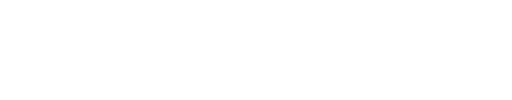
t = 0.00 s
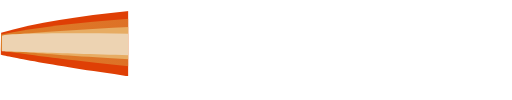
t = 1.25 s
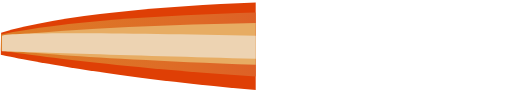
t = 2.50 s
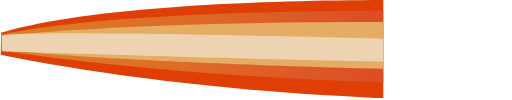
t = 3.75 s
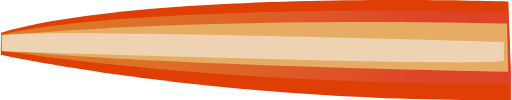
t = 5.00 s

The animated SVG that drew these frames (rendered in a browser with its animation timeline set to each time). Animation: 1 SMIL element (animate=1); one cycle of 5.00 s.

<svg id="Blast" xmlns="http://www.w3.org/2000/svg" xmlns:xlink="http://www.w3.org/1999/xlink" width="567.62" height="111.11" viewBox="0 0 567.62 111.11"><defs><clipPath id="blastcenter_reveal"><rect x="0" y="0" width="567.62" height="111.11"><animate attributeName="width" attributeType="XML" from="0" to="567" begin="0s" dur="5s" fill="freeze" repeatCount="1"/></rect>
</clipPath><linearGradient id="New_Gradient_Swatch_5" y1="52.45" x2="567.62" y2="52.45" gradientUnits="userSpaceOnUse"><stop offset="0" stop-color="#dd7e27"/><stop offset="0.39" stop-color="#de6926"/><stop offset="0.7" stop-color="#dd5026"/><stop offset="0.84" stop-color="#dd4326"/></linearGradient></defs><title>blast_center</title><g id="BLASTCENTER" style="clip-path:url(#blastcenter_reveal);"><path id="_4" data-name="4" d="M.63,36.26C164.81-11.53,564.27,1.67,564.27,1.67L567.62,111C239.7,113.7,0,60.71,0,60.71Z" fill="#df3f05"/><path id="_3" data-name="3" d="M.63,38.34C164.81,3.39,564.27,13,564.27,13l3.35,80C239.7,95,0,56.22,0,56.22Z" fill="url(#New_Gradient_Swatch_5)"/><path id="_2" data-name="2" d="M1.62,39.71C240.79,17,562.71,26.19,562.71,26.19l1.35,53.51c-448.15-8.83-562-24.49-562-24.49Z" fill="#e7ac63"/><path id="center" d="M1.62,39.71c23.09-9,557.69,7,557.69,7V67.35C547.37,75.3,1.62,57,1.62,57Z" fill="#edd3b2"/></g></svg>